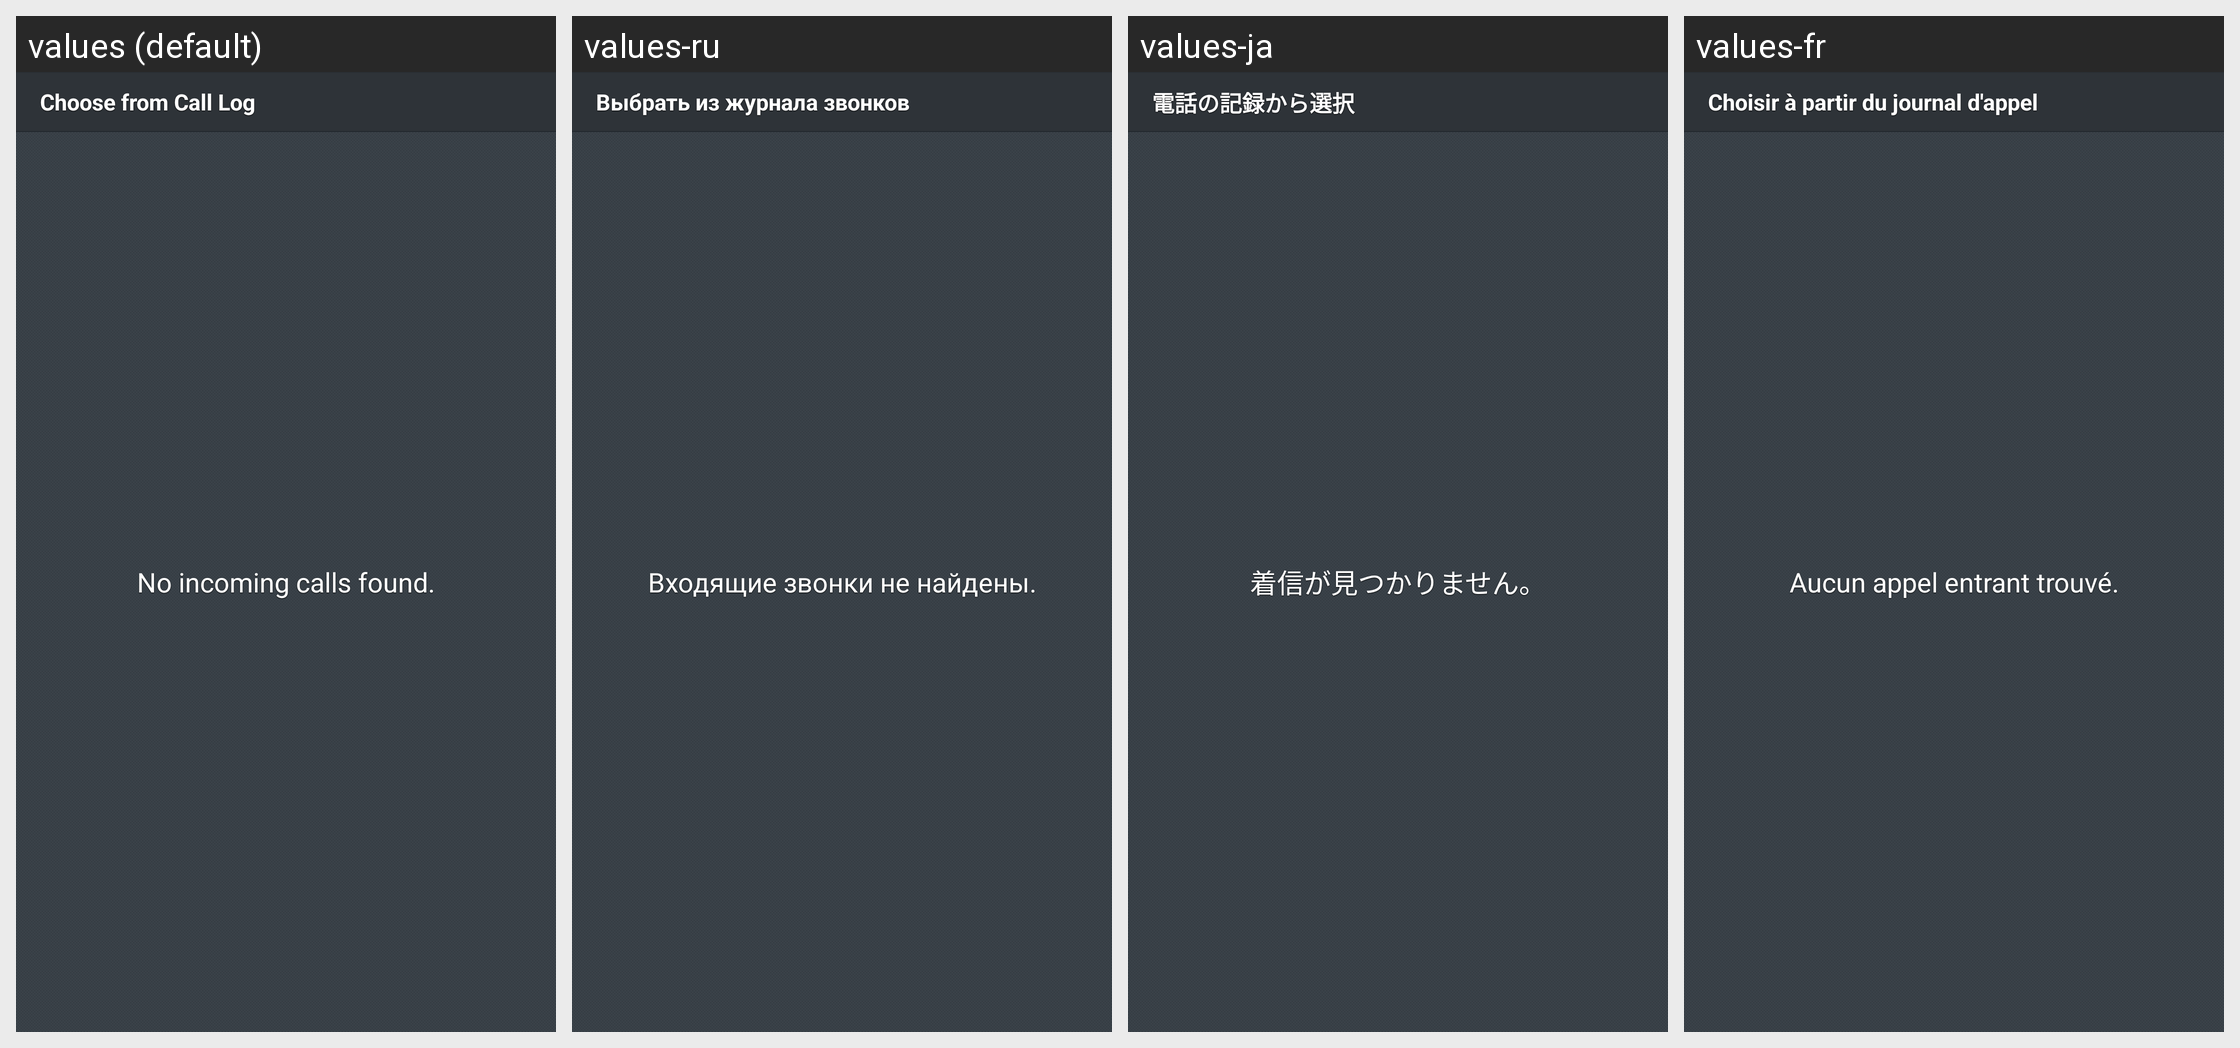

Here is an Android app screen in its default locale and in the app's own translations. Write out the translated-string differences for the strings that appear on this screen.
Android screen res/layout/fragment_filter_contacts_call_log_picker.xml rendered under 4 locales, left to right: values (default), values-ru, values-ja, values-fr. Device: Nexus 5 (rendered at 1080×1920; each locale shown at half size, 540×960, under a caption strip naming it); theme Theme.Avast.MobileSecurity.
Other locales in the repository, not shown: values-ca, values-cs, values-de, values-es, values-hu, values-it, values-ko, values-nl, values-pl, values-pt, values-tr, values-vi, values-zh-rCN, values-zh-rTW.
Strings drawn on this screen, with the default value and each locale's value (text and hints the layout hard-codes, and strings that could not be matched under every locale, appear in the picture but are not listed):

l_filter_add_from_call_log
  values: Choose from Call Log
  values-ru: Выбрать из журнала звонков
  values-ja: 電話の記録から選択
  values-fr: Choisir à partir du journal d'appel

msg_filter_call_log_list_empty
  values: No incoming calls found.
  values-ru: Входящие звонки не найдены.
  values-ja: 着信が見つかりません。
  values-fr: Aucun appel entrant trouvé.
